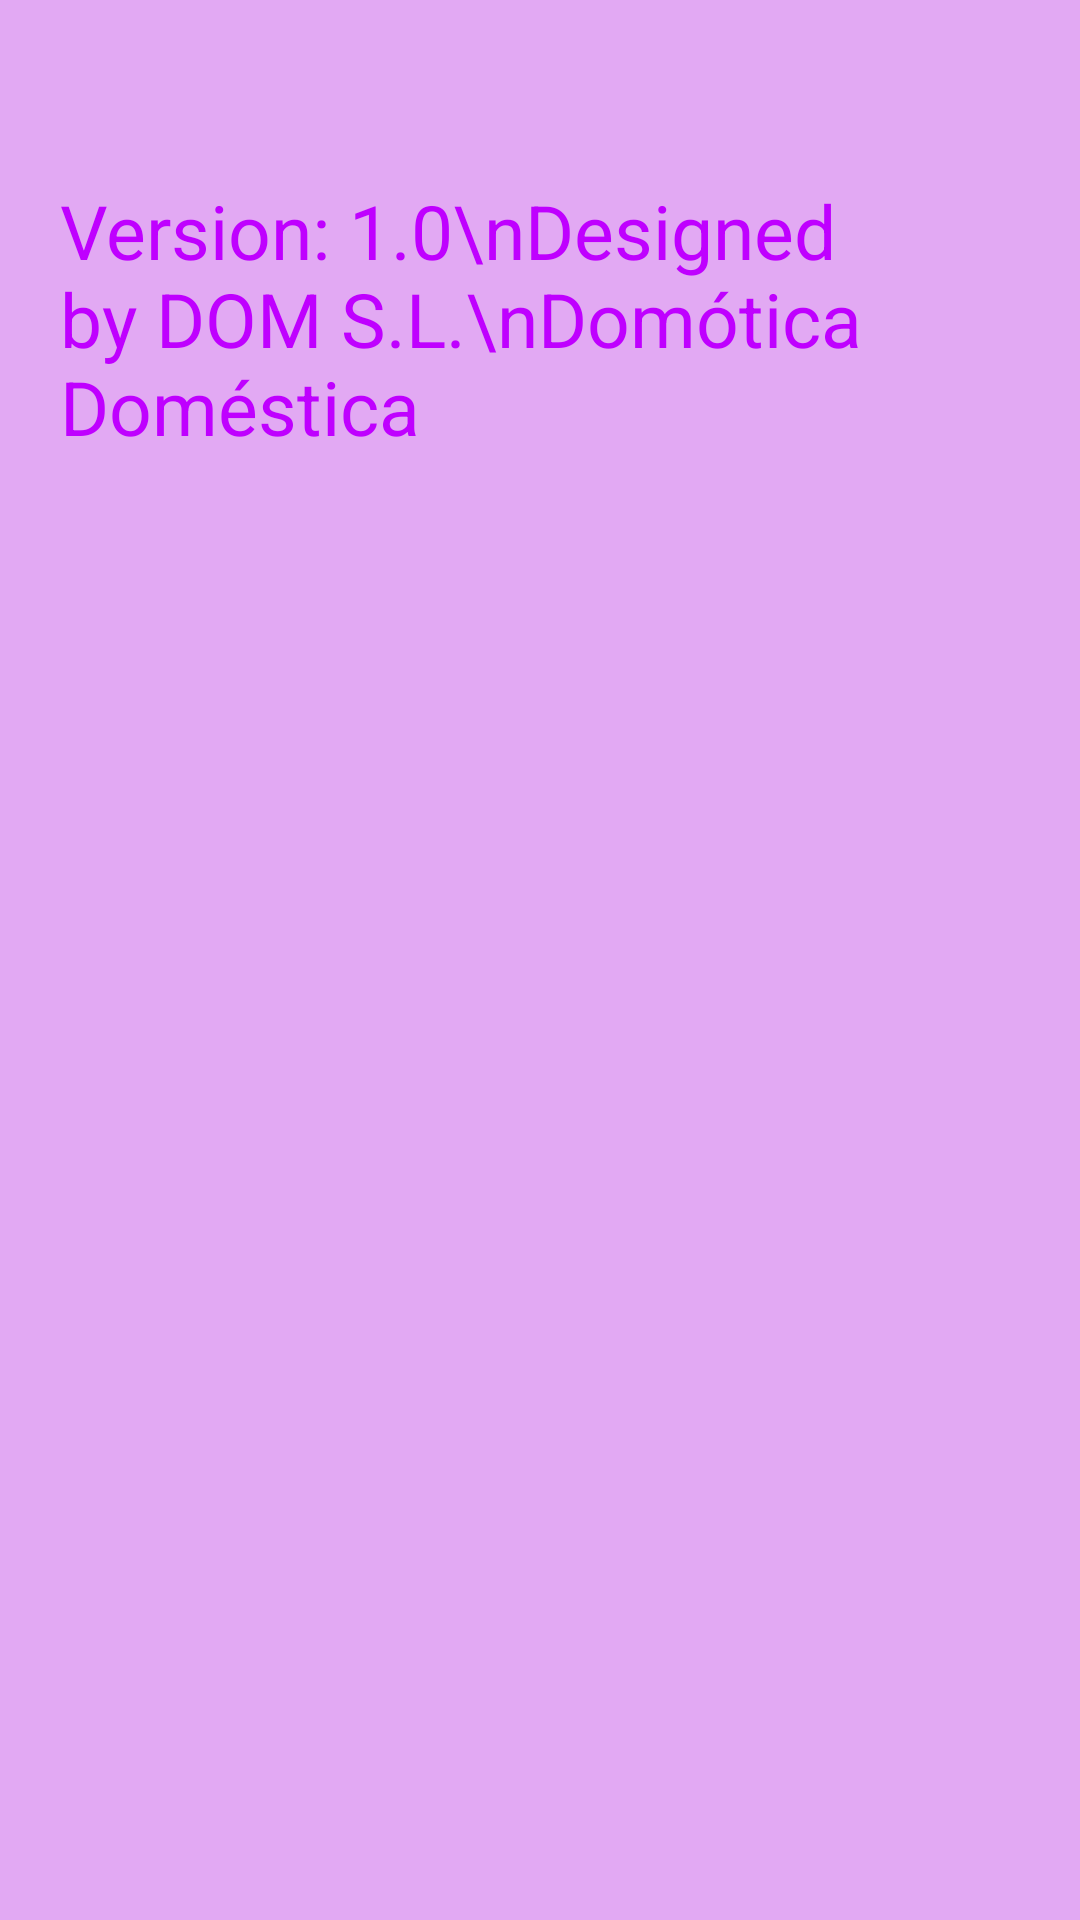

The Android layout XML behind this screen, and the referenced resources:
<!-- AndroidManifest.xml: application theme AppTheme -->
<!-- res/layout/fargment_acercade.xml -->
<?xml version="1.0" encoding="utf-8"?>
<LinearLayout xmlns:android="http://schemas.android.com/apk/res/android"
    android:orientation="vertical" android:layout_width="320dp"
    android:layout_height="200dp"
    android:background="#E2A9F3"
    android:textAlignment="center"
    >

    <TextView
        android:text="Version: 1.0\nDesigned by DOM S.L.\nDomótica Doméstica"
        android:layout_width="wrap_content"
        android:layout_height="wrap_content"
        android:layout_marginTop="60dp"
        android:layout_marginLeft="20dp"
        android:textSize="25dp"
        android:textColor="#BF00FF"
        />

</LinearLayout>
<!-- resources referenced by this layout -->
<resources>

</resources>
